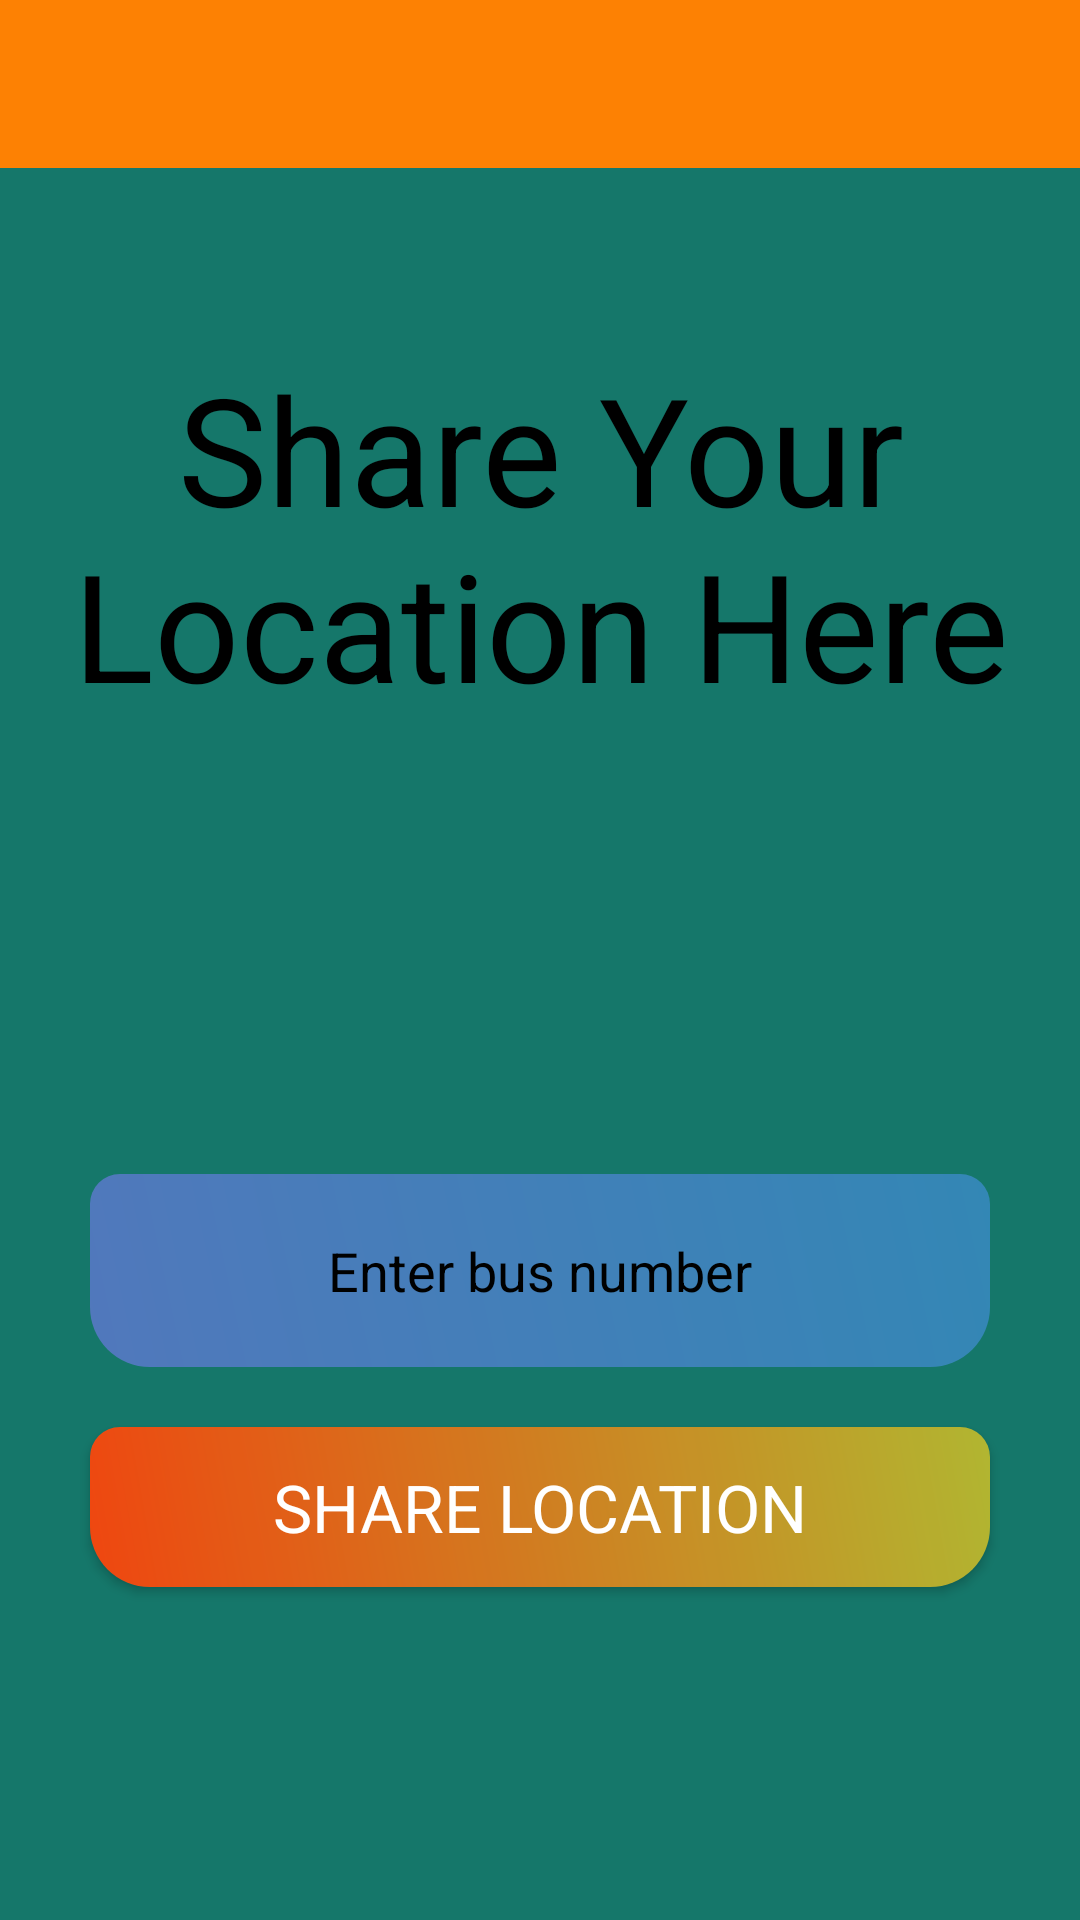

This screen was rendered from an Android layout file. Write that file and the resources it references.
<!-- AndroidManifest.xml: application theme Theme.RealTimeBusTrackingSystem -->
<!-- res/layout/activity_driver_location_sharing.xml -->
<?xml version="1.0" encoding="utf-8"?>
<LinearLayout xmlns:android="http://schemas.android.com/apk/res/android"
    xmlns:app="http://schemas.android.com/apk/res-auto"
    xmlns:tools="http://schemas.android.com/tools"
    android:layout_width="match_parent"
    android:orientation="vertical"
    android:background="@color/traking_background"
    android:layout_height="match_parent"
    tools:context=".Driver_location_sharing">
    <include layout="@layout/tollbar"
        android:id="@+id/toolbar_location_sharing"></include>
    <ScrollView
        android:layout_width="match_parent"
        android:layout_marginTop="60dp"
        android:layout_height="wrap_content">
        <LinearLayout
            android:layout_width="match_parent"
            android:orientation="vertical"
            android:layout_marginLeft="20dp"
            android:layout_marginRight="20dp"
            android:layout_marginBottom="20dp"
            android:layout_height="wrap_content">
            <TextView
                android:layout_width="match_parent"
                android:text="Share Your Location Here"
                android:textColor="@color/black"
                android:textSize="50dp"
                android:gravity="center"
                android:layout_height="wrap_content">

            </TextView>
            <ImageView
                android:layout_width="140dp"
                android:layout_gravity="center"
                android:background="@drawable/track"
                android:layout_height="140dp">

            </ImageView>
            <EditText
                android:layout_width="match_parent"
                android:layout_margin="10dp"
                android:hint="Enter bus number"
                android:gravity="center"
                android:inputType="number"
                android:textColor="@android:color/black"
                android:textColorHint="@android:color/black"
                android:id="@+id/sharing_number"
                android:background="@drawable/edittext_background"
                android:padding="20dp"
                android:layout_height="wrap_content">

            </EditText>
            <Button
                android:id="@+id/btn_Share_location"
                android:layout_width="match_parent"
                android:layout_height="wrap_content"
                android:layout_margin="10dp"
                android:padding="12dp"
                android:background="@drawable/button_background1"
                android:text="SHARE LOCATION"
                android:textAppearance="?android:textAppearanceLarge"
                android:textColor="@android:color/white"
                app:backgroundTint="#090908"
                app:backgroundTintMode="screen"></Button>
        </LinearLayout>
    </ScrollView>


</LinearLayout>
<!-- res/layout/tollbar.xml (included above) -->
<?xml version="1.0" encoding="utf-8"?>
<androidx.appcompat.widget.Toolbar xmlns:android="http://schemas.android.com/apk/res/android"
    android:layout_width="match_parent"
    xmlns:app="http://schemas.android.com/apk/res-auto"
    android:background="@color/nav_header"
    android:theme="@style/Theme.AppCompat.DayNight.DarkActionBar"
    app:popupTheme="@style/Theme.AppCompat.DayNight.DarkActionBar"
    android:layout_height="wrap_content">

</androidx.appcompat.widget.Toolbar>
<!-- resources referenced by this layout -->
<resources>
  <color name="black">#FF000000</color>
  <color name="nav_header">#FD8103</color>
  <color name="traking_background">#15776A</color>
  <!-- drawable button_background1 (drawable-anydpi) -->
  <?xml version="1.0" encoding="utf-8"?>
  <shape xmlns:android="http://schemas.android.com/apk/res/android">
      <gradient android:angle="45"
              android:startColor="#EF4009"
              android:endColor="#AFB42B"></gradient>
  
      <corners android:topRightRadius="10dp"
          android:topLeftRadius="10dp"
          android:bottomRightRadius="20dp"
          android:bottomLeftRadius="20dp"></corners>
  </shape>
  <!-- drawable edittext_background (drawable) -->
  <?xml version="1.0" encoding="utf-8"?>
  <shape xmlns:android="http://schemas.android.com/apk/res/android">
  <gradient android:angle="45"
      android:startColor="#5178BC"
      android:endColor="#3387B5"></gradient>
      <corners android:topRightRadius="10dp"
          android:topLeftRadius="10dp"
          android:bottomRightRadius="20dp"
          android:bottomLeftRadius="20dp"></corners>
  
  </shape>
  <style name="Theme.RealTimeBusTrackingSystem" parent="Theme.MaterialComponents.DayNight.NoActionBar">
          
          <item name="colorPrimary">@color/purple_500</item>
          <item name="colorPrimaryVariant">@color/purple_700</item>
          <item name="colorOnPrimary">@color/white</item>
          
          <item name="colorSecondary">@color/teal_200</item>
          <item name="colorSecondaryVariant">@color/teal_700</item>
          <item name="colorOnSecondary">@color/black</item>
          
          <item name="android:statusBarColor" tools:targetApi="l">?attr/colorPrimaryVariant</item>
          
      </style>
  <color name="purple_500">#FF6200EE</color>
  <color name="purple_700">#FF3700B3</color>
  <color name="white">#FFFFFFFF</color>
  <color name="teal_200">#FF03DAC5</color>
  <color name="teal_700">#FF018786</color>
</resources>
